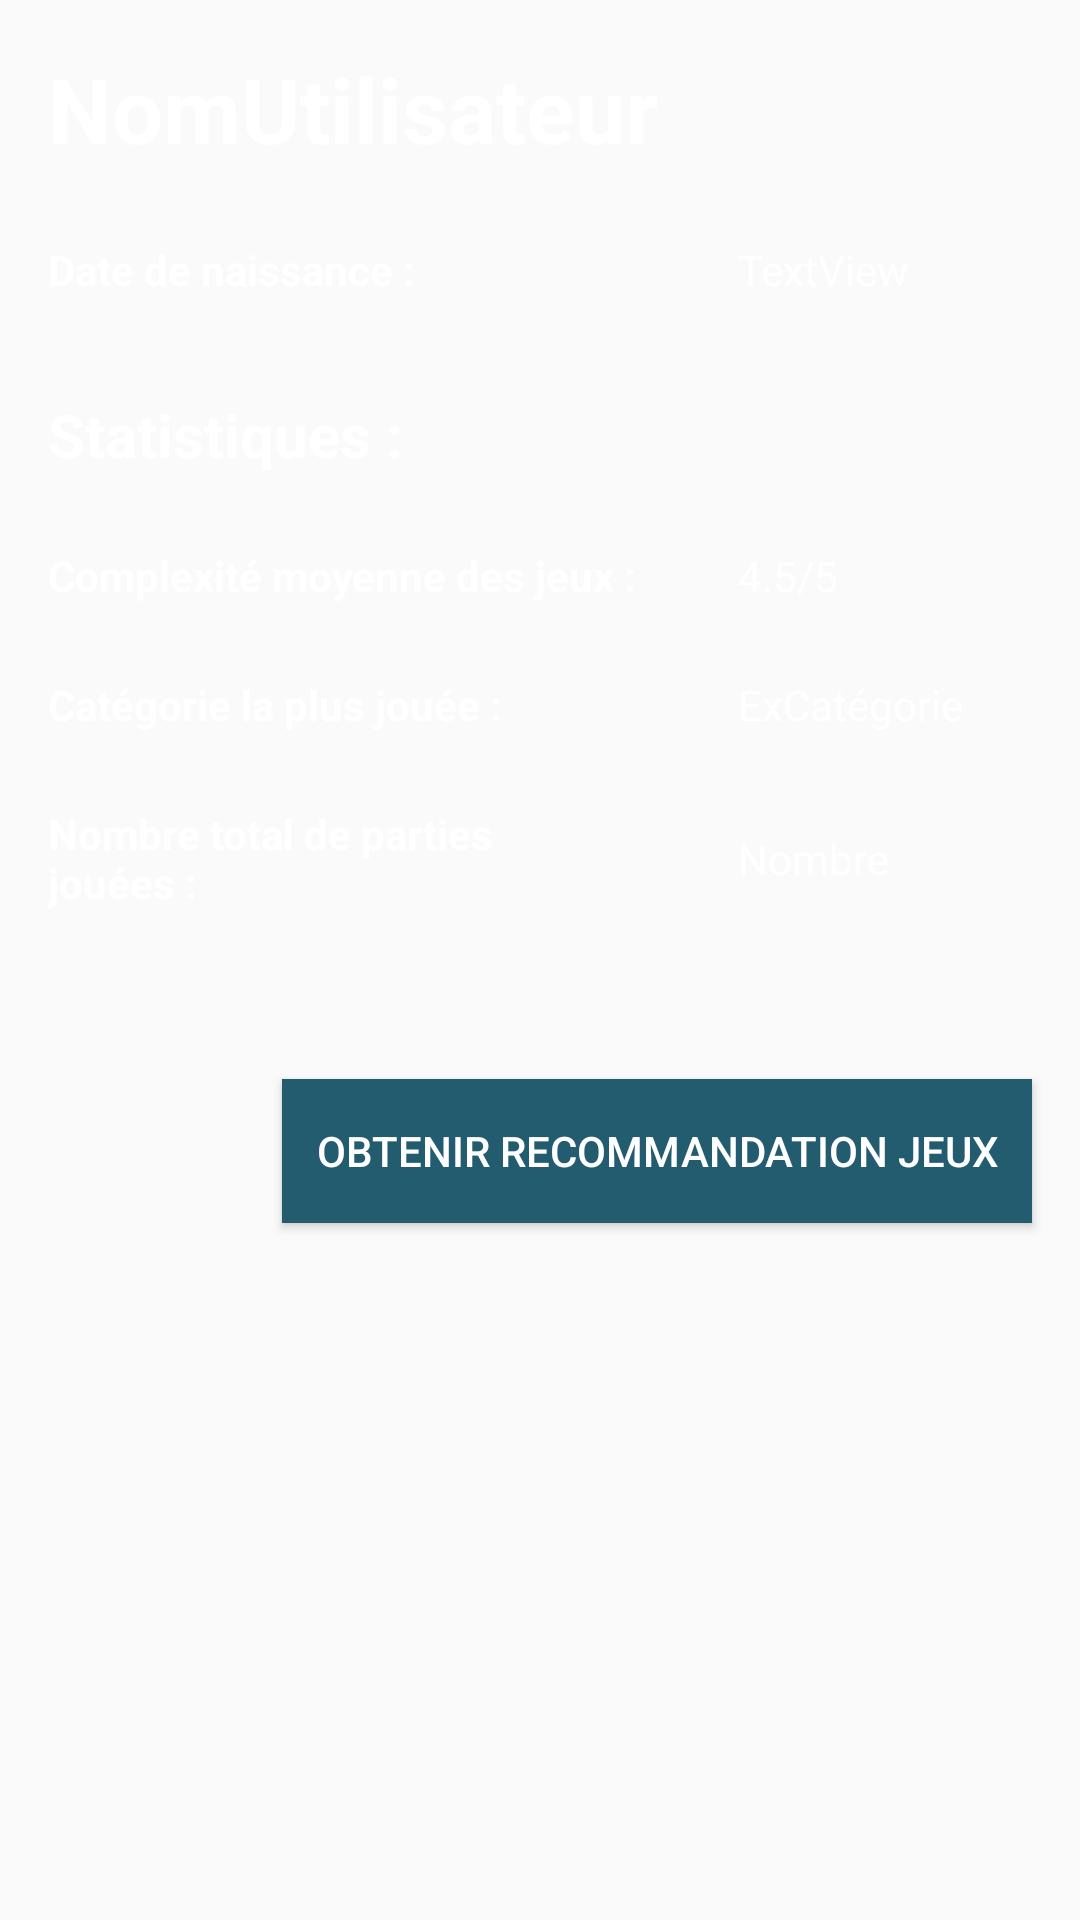

Here is an Android app screen rendered from its layout file. Give the layout XML and the strings, colors and styles it references.
<!-- AndroidManifest.xml: application theme AppTheme -->
<!-- res/layout/fragment_profile.xml -->
<?xml version="1.0" encoding="utf-8"?>
<androidx.constraintlayout.widget.ConstraintLayout xmlns:android="http://schemas.android.com/apk/res/android"
    xmlns:app="http://schemas.android.com/apk/res-auto"
    xmlns:tools="http://schemas.android.com/tools"
    android:layout_width="match_parent"
    android:layout_height="match_parent">

    <TextView
        android:id="@+id/nomUtilisateur"
        android:layout_width="wrap_content"
        android:layout_height="wrap_content"
        android:layout_marginStart="16dp"
        android:layout_marginLeft="16dp"
        android:layout_marginTop="16dp"
        android:text="NomUtilisateur"
        android:textColor="#FFFFFF"
        android:textSize="30sp"
        android:textStyle="bold"
        app:layout_constraintStart_toStartOf="parent"
        app:layout_constraintTop_toTopOf="parent" />

    <TextView
        android:id="@+id/textViewCategorie"
        android:layout_width="100dp"
        android:layout_height="wrap_content"
        android:layout_marginStart="16dp"
        android:layout_marginLeft="16dp"
        android:layout_weight="1"
        android:text="ExCatégorie"
        android:textColor="#FFFFFF"
        app:layout_constraintBottom_toBottomOf="@+id/lblCategorie"
        app:layout_constraintEnd_toEndOf="parent"
        app:layout_constraintStart_toEndOf="@+id/lblCategorie"
        app:layout_constraintTop_toTopOf="@+id/lblCategorie" />

    <TextView
        android:id="@+id/textViewPartie"
        android:layout_width="100dp"
        android:layout_height="wrap_content"
        android:layout_marginStart="16dp"
        android:layout_marginLeft="16dp"
        android:layout_weight="1"
        android:text="Nombre"
        android:textColor="#FFFFFF"
        app:layout_constraintBottom_toBottomOf="@+id/lblPartie"
        app:layout_constraintEnd_toEndOf="parent"
        app:layout_constraintStart_toEndOf="@+id/lblPartie"
        app:layout_constraintTop_toTopOf="@+id/lblPartie" />

    <TextView
        android:id="@+id/lblComplexite"
        android:layout_width="200dp"
        android:layout_height="wrap_content"
        android:layout_marginStart="16dp"
        android:layout_marginLeft="16dp"
        android:layout_marginTop="24dp"
        android:layout_weight="1"
        android:text="Complexité moyenne des jeux :"
        android:textColor="#FFFFFF"
        android:textStyle="bold"
        app:layout_constraintStart_toStartOf="parent"
        app:layout_constraintTop_toBottomOf="@+id/lblStat" />

    <TextView
        android:id="@+id/textViewComplexite"
        android:layout_width="100dp"
        android:layout_height="wrap_content"
        android:layout_marginStart="16dp"
        android:layout_marginLeft="16dp"
        android:layout_weight="1"
        android:text="4.5/5"
        android:textColor="#FFFFFF"
        app:layout_constraintBottom_toBottomOf="@+id/lblComplexite"
        app:layout_constraintEnd_toEndOf="parent"
        app:layout_constraintStart_toEndOf="@+id/lblComplexite"
        app:layout_constraintTop_toTopOf="@+id/lblComplexite" />

    <TextView
        android:id="@+id/lblPartie"
        android:layout_width="200dp"
        android:layout_height="wrap_content"
        android:layout_marginStart="16dp"
        android:layout_marginLeft="16dp"
        android:layout_marginTop="24dp"
        android:layout_weight="1"
        android:text="Nombre total de parties jouées :"
        android:textColor="#FFFFFF"
        android:textStyle="bold"
        app:layout_constraintStart_toStartOf="parent"
        app:layout_constraintTop_toBottomOf="@+id/lblCategorie" />

    <TextView
        android:id="@+id/lblStat"
        android:layout_width="wrap_content"
        android:layout_height="wrap_content"
        android:layout_marginStart="16dp"
        android:layout_marginLeft="16dp"
        android:layout_marginTop="32dp"
        android:text="Statistiques : "
        android:textColor="#FFFFFF"
        android:textSize="20sp"
        android:textStyle="bold"
        app:layout_constraintStart_toStartOf="parent"
        app:layout_constraintTop_toBottomOf="@+id/labelDateNaissance" />

    <TextView
        android:id="@+id/lblCategorie"
        android:layout_width="200dp"
        android:layout_height="wrap_content"
        android:layout_marginStart="16dp"
        android:layout_marginLeft="16dp"
        android:layout_marginTop="24dp"
        android:layout_weight="1"
        android:text="Catégorie la plus jouée :"
        android:textColor="#FFFFFF"
        android:textStyle="bold"
        app:layout_constraintStart_toStartOf="parent"
        app:layout_constraintTop_toBottomOf="@+id/lblComplexite" />

    <TextView
        android:id="@+id/textViewDate"
        android:layout_width="100dp"
        android:layout_height="wrap_content"
        android:layout_marginStart="16dp"
        android:layout_marginLeft="16dp"
        android:layout_weight="1"
        android:text="TextView"
        android:textColor="#FFFFFF"
        app:layout_constraintBottom_toBottomOf="@+id/labelDateNaissance"
        app:layout_constraintEnd_toEndOf="parent"
        app:layout_constraintStart_toEndOf="@+id/labelDateNaissance"
        app:layout_constraintTop_toTopOf="@+id/labelDateNaissance" />

    <TextView
        android:id="@+id/labelDateNaissance"
        android:layout_width="200dp"
        android:layout_height="wrap_content"
        android:layout_marginStart="16dp"
        android:layout_marginLeft="16dp"
        android:layout_marginTop="24dp"
        android:layout_weight="1"
        android:text="Date de naissance :"
        android:textColor="#FFFFFF"
        android:textSize="14sp"
        android:textStyle="bold"
        app:layout_constraintStart_toStartOf="parent"
        app:layout_constraintTop_toBottomOf="@+id/nomUtilisateur" />

    <Button
        android:id="@+id/buttonRecommandation"
        android:layout_width="250dp"
        android:layout_height="wrap_content"
        android:layout_marginTop="64dp"
        android:layout_marginEnd="16dp"
        android:layout_marginRight="16dp"
        android:background="#225C6E"
        android:text="obtenir recommandation jeux"
        android:textColor="#FFFFFF"
        app:layout_constraintEnd_toEndOf="parent"
        app:layout_constraintTop_toBottomOf="@+id/textViewPartie" />

</androidx.constraintlayout.widget.ConstraintLayout>
<!-- resources referenced by this layout -->
<resources>
  <style name="AppTheme" parent="Theme.AppCompat.Light.DarkActionBar">
          
          <item name="colorPrimary">@color/colorTitle</item>
          <item name="colorPrimaryDark">@color/darkBlue</item>
          <item name="colorAccent">@color/darkBlue</item>
      </style>
  <color name="colorTitle">#14516B</color>
  <color name="darkBlue">#FF112F49</color>
</resources>
